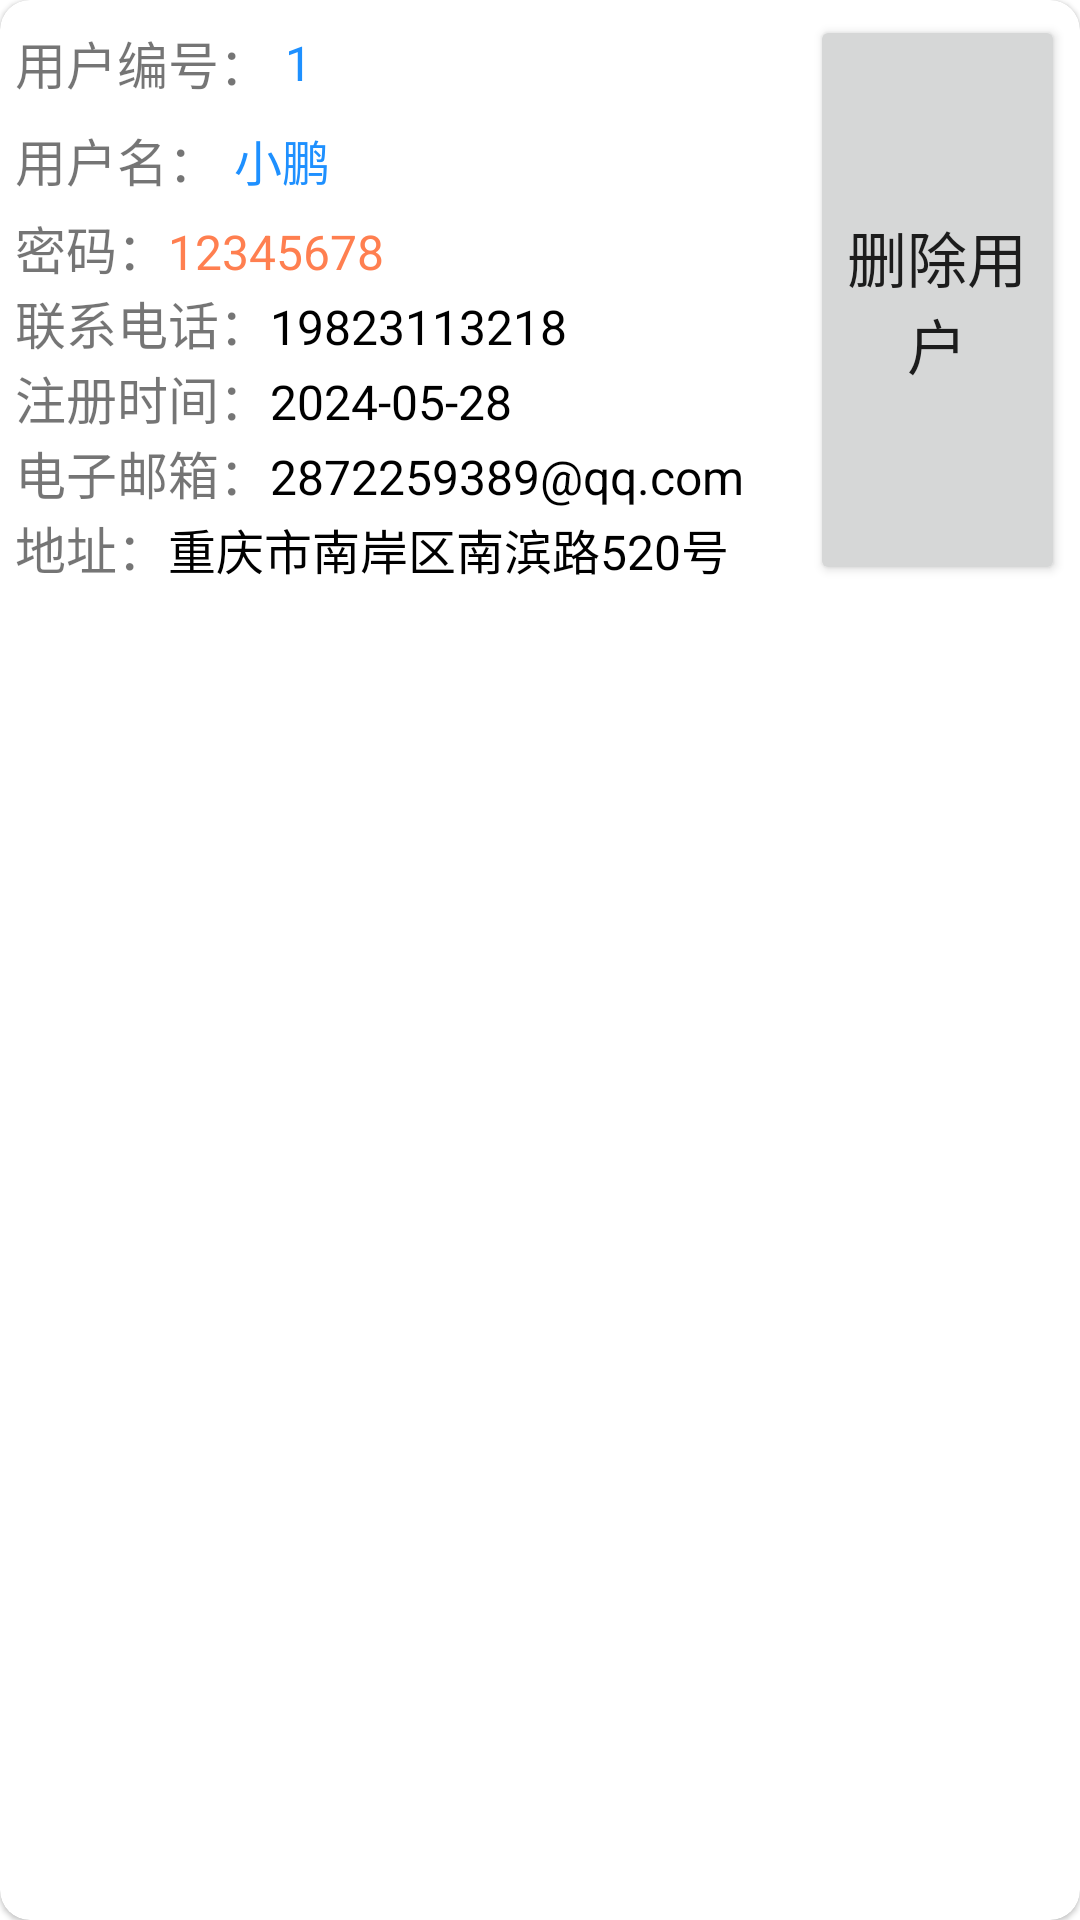

Reconstruct the res/layout file that produces this screen, plus the resources it refers to.
<!-- AndroidManifest.xml: application theme BookSalesManagementTheme -->
<!-- res/layout/recycler_manage_delete_user_item.xml -->
<?xml version="1.0" encoding="utf-8"?>
<com.google.android.material.card.MaterialCardView xmlns:android="http://schemas.android.com/apk/res/android"
    xmlns:app="http://schemas.android.com/apk/res-auto"
    android:layout_width="match_parent"
    android:layout_height="wrap_content"
    android:layout_margin="5dp"
    app:cardCornerRadius="10dp">

    

    <LinearLayout
        android:layout_width="match_parent"
        android:layout_height="wrap_content"
        android:orientation="horizontal">

        <LinearLayout
            android:layout_width="0dp"
            android:layout_weight="3"
            android:layout_height="wrap_content"
            android:layout_margin="5dp"
            android:orientation="vertical">


            <LinearLayout
                android:layout_width="match_parent"
                android:layout_height="wrap_content"
                android:orientation="horizontal">

                <TextView
                    android:layout_width="wrap_content"
                    android:layout_height="wrap_content"
                    android:layout_gravity="center"
                    android:text="用户编号："
                    android:textSize="17sp" />

                <TextView
                    android:id="@+id/tv_user_id"
                    android:layout_width="0dp"
                    android:layout_height="wrap_content"
                    android:layout_gravity="center"
                    android:layout_margin="5dp"
                    android:layout_weight="10"
                    android:text="1"
                    android:textColor="@color/dodgerblue"
                    android:textSize="16sp" />


            </LinearLayout>

            <LinearLayout
                android:layout_width="match_parent"
                android:layout_height="wrap_content"
                android:orientation="horizontal">

                <TextView
                    android:layout_width="wrap_content"
                    android:layout_height="wrap_content"
                    android:layout_gravity="center"
                    android:text="用户名："
                    android:textSize="17sp" />

                <TextView
                    android:id="@+id/tv_user_name"
                    android:layout_width="0dp"
                    android:layout_height="wrap_content"
                    android:layout_gravity="center"
                    android:layout_margin="5dp"
                    android:layout_weight="10"
                    android:text="小鹏"
                    android:textColor="@color/dodgerblue"
                    android:textSize="16sp" />


            </LinearLayout>


            <LinearLayout
                android:layout_width="match_parent"
                android:layout_height="wrap_content"
                android:orientation="horizontal">

                <LinearLayout
                    android:layout_width="0dp"
                    android:layout_height="wrap_content"
                    android:layout_weight="5"
                    android:orientation="vertical">

                    <LinearLayout
                        android:layout_width="match_parent"
                        android:layout_height="wrap_content"
                        android:orientation="horizontal">

                        <TextView
                            android:layout_width="wrap_content"
                            android:layout_height="wrap_content"
                            android:text="密码："
                            android:textSize="17sp" />

                        <TextView
                            android:id="@+id/tv_user_password"
                            android:layout_width="match_parent"
                            android:layout_height="wrap_content"
                            android:text="12345678"
                            android:textColor="@color/coral"
                            android:textSize="16sp" />

                    </LinearLayout>


                    <LinearLayout
                        android:layout_width="match_parent"
                        android:layout_height="wrap_content"
                        android:orientation="horizontal">

                        <TextView
                            android:layout_width="wrap_content"
                            android:layout_height="wrap_content"
                            android:text="联系电话："
                            android:textSize="17sp" />

                        <TextView
                            android:id="@+id/tv_user_phoneNum"
                            android:layout_width="match_parent"
                            android:layout_height="wrap_content"
                            android:text="19823113218"
                            android:textColor="@color/black"
                            android:textSize="16sp" />

                    </LinearLayout>

                    <LinearLayout
                        android:layout_width="match_parent"
                        android:layout_height="wrap_content"
                        android:orientation="horizontal">

                        <TextView
                            android:layout_width="wrap_content"
                            android:layout_height="wrap_content"
                            android:text="注册时间："
                            android:textSize="17sp" />

                        <TextView
                            android:id="@+id/tv_user_createdTime"
                            android:layout_width="match_parent"
                            android:layout_height="wrap_content"
                            android:text="2024-05-28"
                            android:textColor="@color/black"
                            android:textSize="16sp" />

                    </LinearLayout>

                    <LinearLayout
                        android:layout_width="match_parent"
                        android:layout_height="wrap_content"
                        android:orientation="horizontal">

                        <TextView
                            android:layout_width="wrap_content"
                            android:layout_height="wrap_content"
                            android:text="电子邮箱："
                            android:textSize="17sp" />

                        <TextView
                            android:id="@+id/tv_user_email"
                            android:layout_width="match_parent"
                            android:layout_height="wrap_content"
                            android:text="2872259389@qq.com"
                            android:textColor="@color/black"
                            android:textSize="16sp" />

                    </LinearLayout>

                    <LinearLayout
                        android:layout_width="match_parent"
                        android:layout_height="wrap_content"
                        android:orientation="horizontal">

                        <TextView
                            android:layout_width="wrap_content"
                            android:layout_height="wrap_content"
                            android:text="地址："
                            android:textSize="17sp" />

                        <TextView
                            android:id="@+id/tv_user_address"
                            android:layout_width="match_parent"
                            android:layout_height="wrap_content"
                            android:text="重庆市南岸区南滨路520号"
                            android:textColor="@color/black"
                            android:textSize="16sp" />

                    </LinearLayout>
                </LinearLayout>


            </LinearLayout>

        </LinearLayout>

        <Button
            android:id="@+id/btn_delete_user"
            android:layout_margin="5dp"
            android:layout_width="0dp"
            android:layout_weight="1"
            android:textSize="20sp"
            android:layout_height="match_parent"
            android:text="删除用户" />
    </LinearLayout>

</com.google.android.material.card.MaterialCardView>
<!-- resources referenced by this layout -->
<resources>
  <color name="black">#FF000000</color>
  <color name="coral">#FF7F50</color>
  <color name="dodgerblue">#1E90FF</color>
  <style name="BookSalesManagementTheme" parent="AppTheme">
          <item name="android:statusBarColor">@android:color/transparent</item>
          
      </style>
  <style name="AppTheme" parent="Theme.MaterialComponents.Light.NoActionBar">
          
          <item name="colorPrimary">@color/colorPrimary</item>
          <item name="colorPrimaryDark">@color/colorPrimaryDark</item>
          <item name="android:colorAccent">@color/colorAccent</item>
      </style>
  <color name="colorPrimary">#cd97fa</color>
  <color name="colorPrimaryDark">#FFFFFFFF</color>
  <color name="colorAccent">#53bbd9</color>
</resources>
